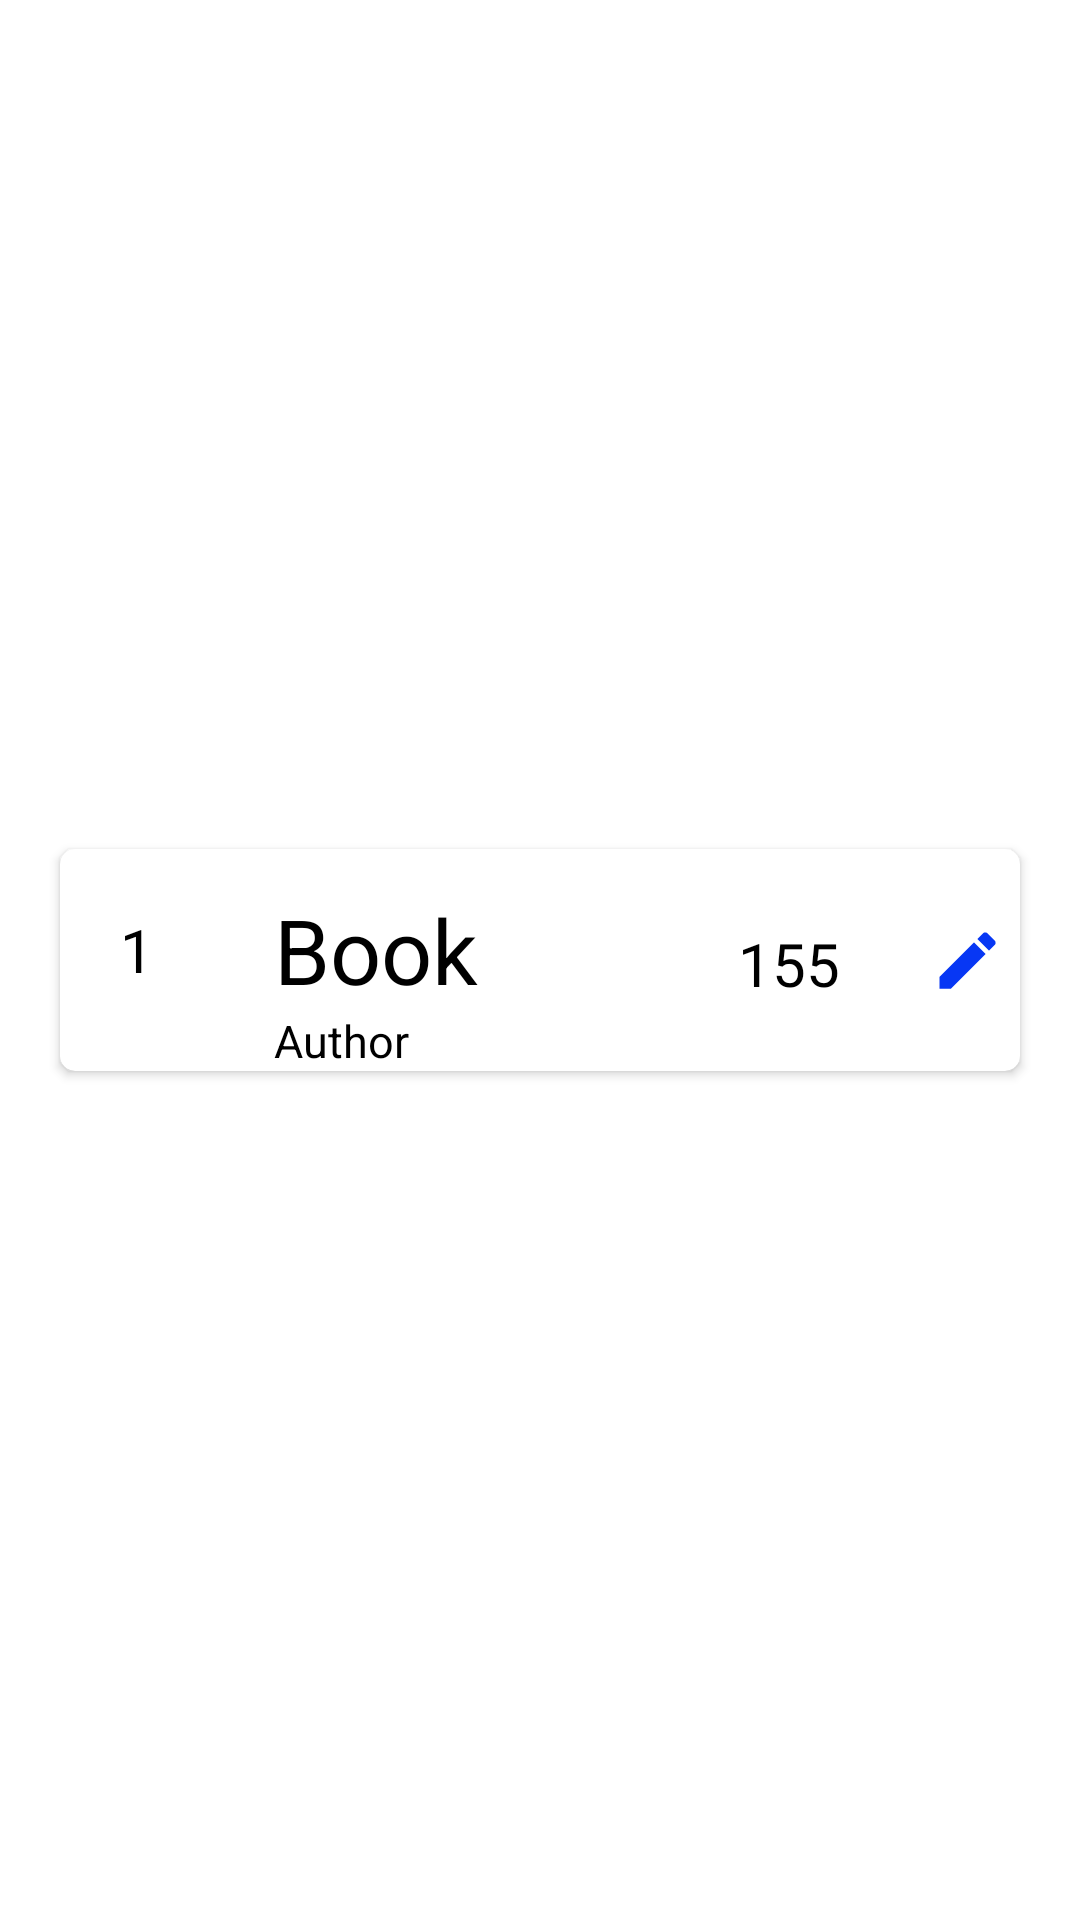

This screen was rendered from an Android layout file. Write that file and the resources it references.
<!-- AndroidManifest.xml: application theme Theme.Lib_II -->
<!-- res/layout/row.xml -->
<?xml version="1.0" encoding="utf-8"?>
<androidx.constraintlayout.widget.ConstraintLayout xmlns:android="http://schemas.android.com/apk/res/android"
    xmlns:app="http://schemas.android.com/apk/res-auto"
    xmlns:tools="http://schemas.android.com/tools"
    android:layout_width="match_parent"
    android:layout_height="wrap_content"
    android:padding="10dp"
    android:id="@+id/mainLayout">


    <androidx.cardview.widget.CardView
        android:layout_width="match_parent"
        android:layout_height="wrap_content"
        android:layout_margin="10dp"
        android:elevation="15dp"
        app:cardCornerRadius="5dp"
        app:layout_constraintBottom_toBottomOf="parent"
        app:layout_constraintEnd_toEndOf="parent"
        app:layout_constraintStart_toStartOf="parent"
        app:layout_constraintTop_toTopOf="parent">

        <androidx.constraintlayout.widget.ConstraintLayout
            android:layout_width="match_parent"
            android:layout_height="match_parent"
            app:layout_constraintBottom_toBottomOf="parent"
            app:layout_constraintEnd_toEndOf="parent"
            app:layout_constraintHorizontal_bias="0.0"
            app:layout_constraintStart_toStartOf="parent"
            app:layout_constraintTop_toTopOf="parent"
            app:layout_constraintVertical_bias="0.7">


            <TextView
                android:id="@+id/tvID"
                android:layout_width="wrap_content"
                android:layout_height="wrap_content"
                android:layout_marginStart="20dp"
                android:layout_marginTop="20dp"
                android:text="1"
                android:textColor="@color/black"
                android:textSize="20sp"
                app:layout_constraintStart_toStartOf="parent"
                app:layout_constraintTop_toTopOf="parent" />

            <TextView
                android:id="@+id/tvName"
                android:layout_width="wrap_content"
                android:layout_height="wrap_content"
                android:layout_marginStart="40dp"
                android:text="Book"
                android:textColor="@color/black"
                android:textSize="30sp"
                app:layout_constraintBottom_toBottomOf="@+id/tvID"
                app:layout_constraintStart_toEndOf="@+id/tvID"
                app:layout_constraintTop_toTopOf="@+id/tvID" />

            <TextView
                android:id="@+id/tvAuthor"
                android:layout_width="wrap_content"
                android:layout_height="wrap_content"
                android:text="Author"
                android:textColor="@color/black"
                android:textSize="15sp"
                app:layout_constraintStart_toStartOf="@+id/tvName"
                app:layout_constraintTop_toBottomOf="@+id/tvName" />

            <TextView
                android:id="@+id/tvPages"
                android:layout_width="wrap_content"
                android:layout_height="wrap_content"
                android:layout_marginEnd="30dp"
                android:text="155"
                android:textColor="@color/black"
                android:textSize="20sp"
                app:layout_constraintBottom_toBottomOf="@+id/overflow_menu"
                app:layout_constraintEnd_toStartOf="@+id/overflow_menu"
                app:layout_constraintTop_toTopOf="@+id/overflow_menu"
                app:layout_constraintVertical_bias="0.0" />

            <ImageView

                android:id="@+id/overflow_menu"
                android:layout_width="25dp"
                android:layout_height="25dp"
                android:layout_marginEnd="5dp"
                android:src="@drawable/overflow"
                app:layout_constraintBottom_toBottomOf="parent"
                app:layout_constraintEnd_toEndOf="parent"
                app:layout_constraintTop_toTopOf="parent"
                tools:ignore="MissingConstraints" />

        </androidx.constraintlayout.widget.ConstraintLayout>
    </androidx.cardview.widget.CardView>
</androidx.constraintlayout.widget.ConstraintLayout>
<!-- resources referenced by this layout -->
<resources>
  <!-- drawable overflow (drawable) -->
  <vector android:height="24dp" android:tint="#0737F4"
      android:viewportHeight="24" android:viewportWidth="24"
      android:width="24dp" xmlns:android="http://schemas.android.com/apk/res/android">
      <path android:fillColor="@android:color/white" android:pathData="M3,17.25V21h3.75L17.81,9.94l-3.75,-3.75L3,17.25zM20.71,7.04c0.39,-0.39 0.39,-1.02 0,-1.41l-2.34,-2.34c-0.39,-0.39 -1.02,-0.39 -1.41,0l-1.83,1.83 3.75,3.75 1.83,-1.83z"/>
  </vector>
  <style name="Theme.Lib_II" parent="Theme.MaterialComponents.DayNight.DarkActionBar">
          
          <item name="colorPrimary">@color/purple_500</item>
          <item name="colorPrimaryVariant">@color/purple_700</item>
          <item name="colorOnPrimary">@color/white</item>
          
          <item name="colorSecondary">@color/teal_200</item>
          <item name="colorSecondaryVariant">@color/teal_700</item>
          <item name="colorOnSecondary">@color/black</item>
          
          <item name="android:statusBarColor">?attr/colorPrimaryVariant</item>
          
      </style>
  <!-- not gathered from this repository: default colours our renderer supplied (Android Studio template values) -->
  <color name="purple_500">#FF6200EE</color>
  <color name="purple_700">#FF3700B3</color>
  <color name="teal_200">#FF03DAC5</color>
  <color name="teal_700">#FF018786</color>
  <color name="black">#FF000000</color>
  <color name="white">#FFFFFFFF</color>
</resources>
